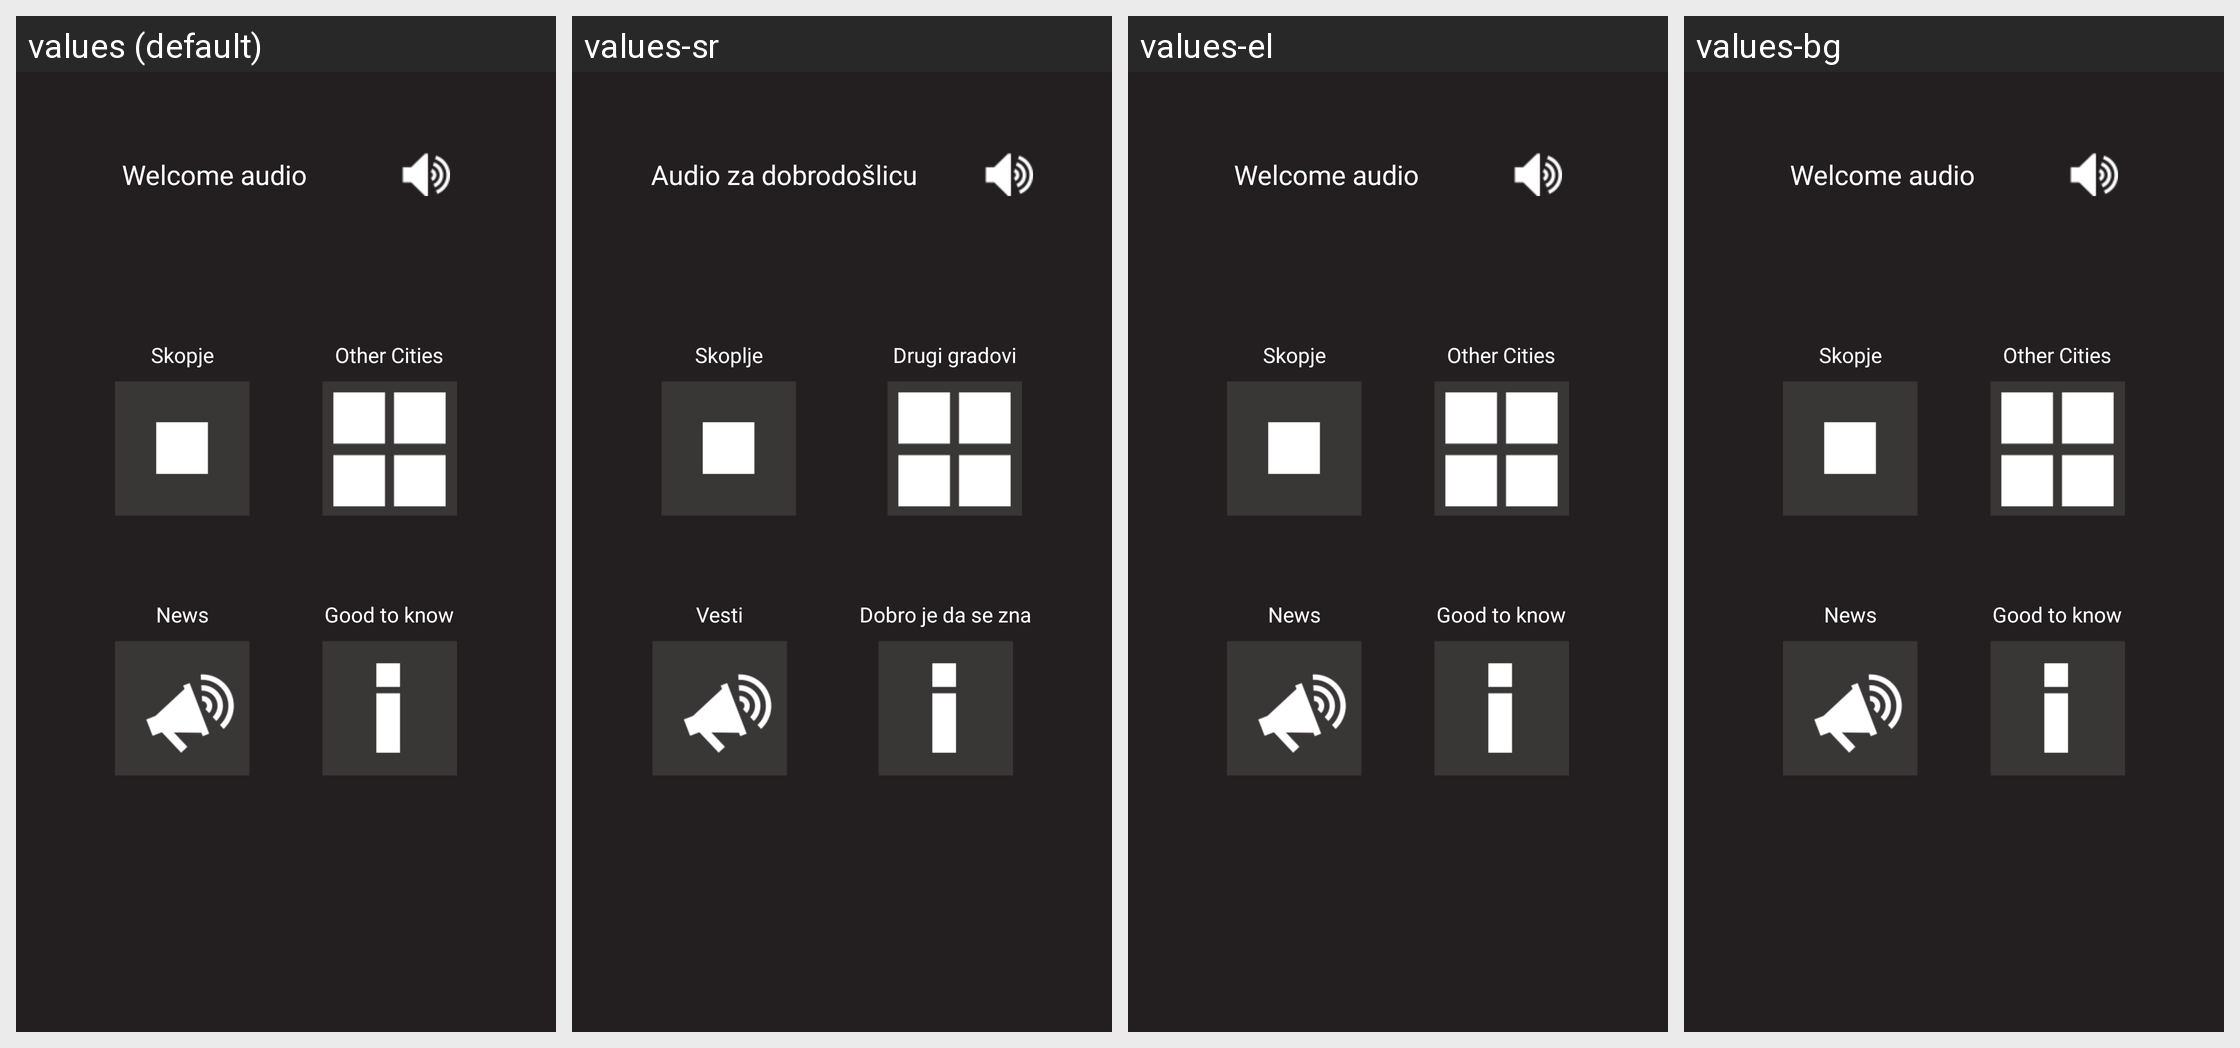

Translations of the strings shown on this Android screen, per locale in the grid:
Android screen res/layout/app_bar_drawer.xml rendered under 4 locales, left to right: values (default), values-sr, values-el, values-bg. Device: Nexus 5 (rendered at 1080×1920; each locale shown at half size, 540×960, under a caption strip naming it); theme AppTheme.
Other locales in the repository, not shown: values-de, values-mk, values-nl, values-pl, values-sq, values-tr.
Strings drawn on this screen, with the default value and each locale's value (text and hints the layout hard-codes, and strings that could not be matched under every locale, appear in the picture but are not listed):

welcome_audio
  values: Welcome audio
  values-sr: Audio za dobrodošlicu
  values-el: Welcome audio  [not translated; the default value is used]
  values-bg: Welcome audio  [not translated; the default value is used]

skopje
  values: Skopje
  values-sr: Skoplje
  values-el: Skopje  [not translated; the default value is used]
  values-bg: Skopje  [not translated; the default value is used]

other_cities
  values: Other Cities
  values-sr: Drugi gradovi
  values-el: Other Cities  [not translated; the default value is used]
  values-bg: Other Cities  [not translated; the default value is used]

news
  values: News
  values-sr: Vesti
  values-el: News  [not translated; the default value is used]
  values-bg: News  [not translated; the default value is used]

good_to_know
  values: Good to know
  values-sr: Dobro je da se zna
  values-el: Good to know  [not translated; the default value is used]
  values-bg: Good to know  [not translated; the default value is used]
